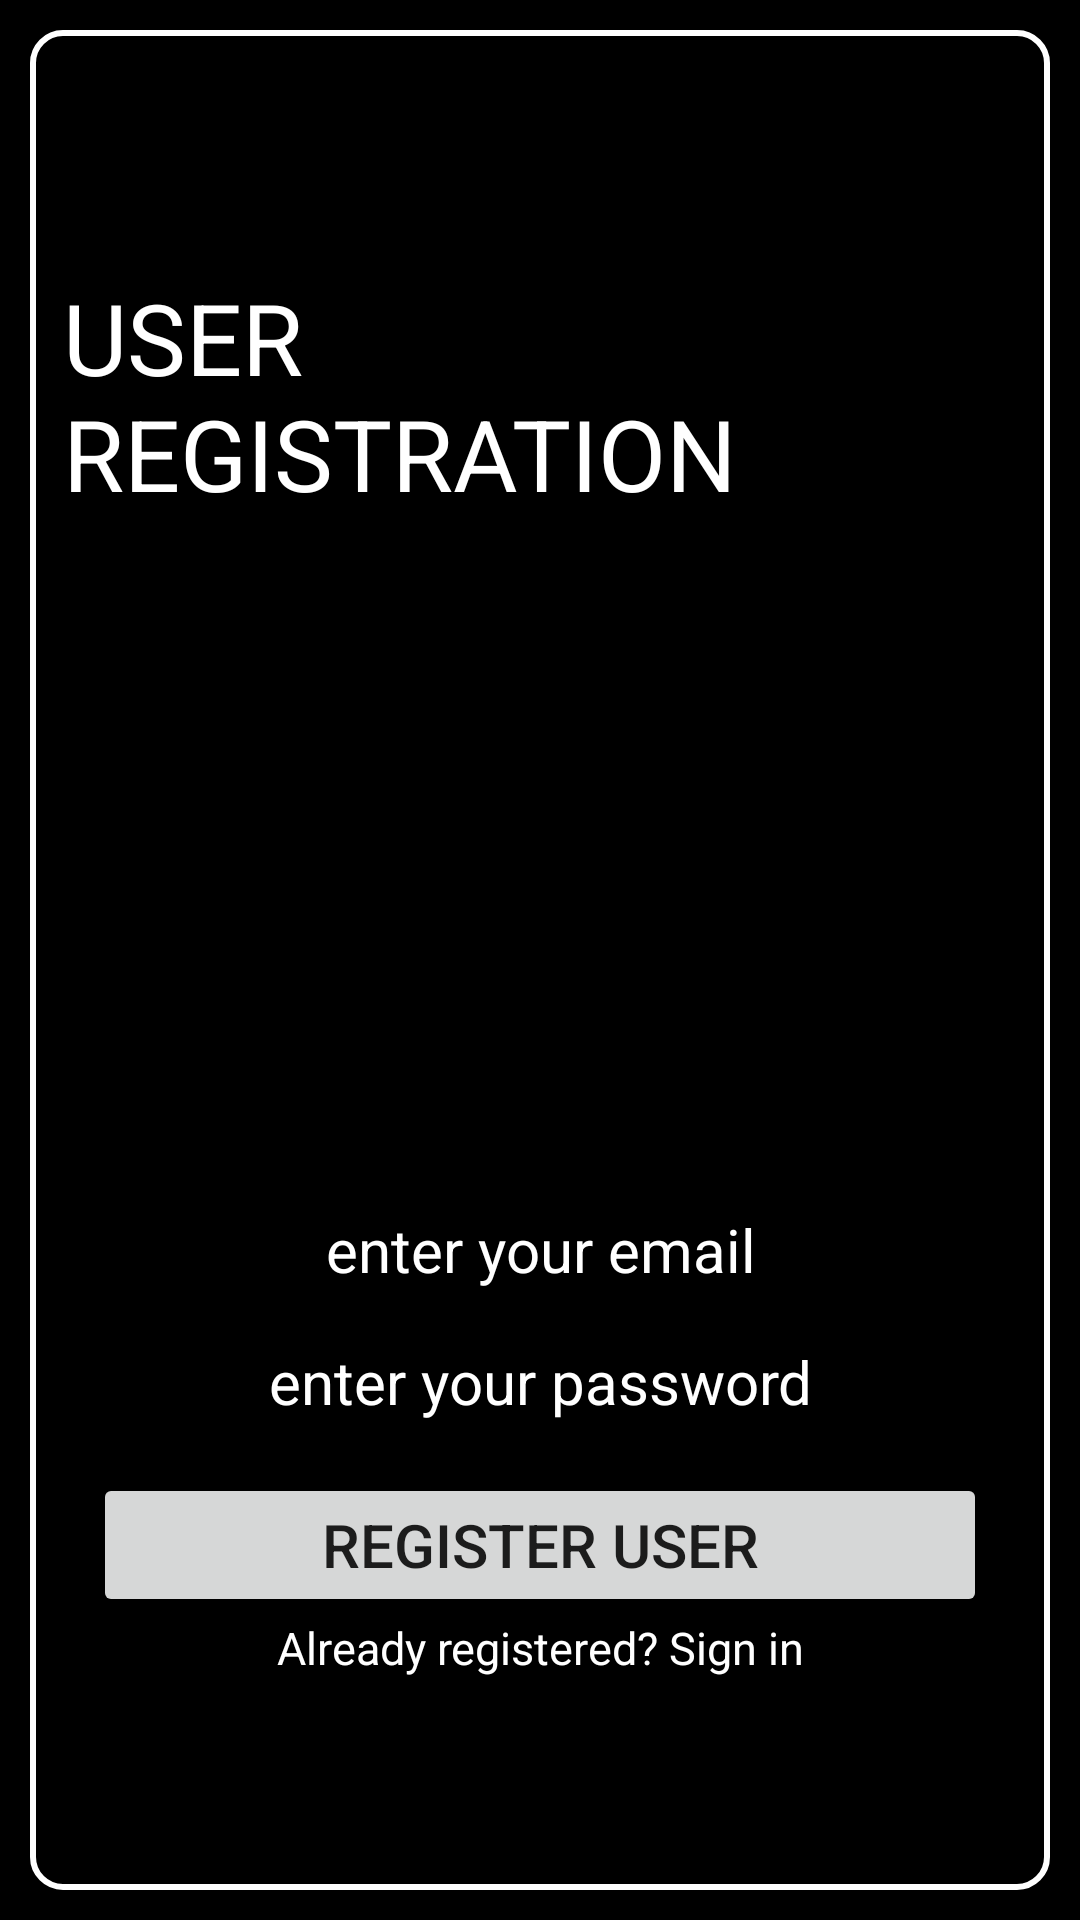

Android layout source for this screen:
<!-- AndroidManifest.xml: application theme AppTheme -->
<!-- res/layout/activity_main.xml -->
<?xml version="1.0" encoding="utf-8"?>
<android.support.constraint.ConstraintLayout xmlns:android="http://schemas.android.com/apk/res/android"
    xmlns:app="http://schemas.android.com/apk/res-auto"
    xmlns:tools="http://schemas.android.com/tools"
    android:layout_width="match_parent"
    android:layout_height="match_parent"
    android:background="@android:color/black"
    tools:context=".MainActivity">

    <LinearLayout
        android:background="@drawable/custom_border"
        android:layout_margin="10dp"
        android:orientation="vertical"
        android:gravity="center"
        android:layout_width="match_parent"
        android:layout_height="match_parent">

        <TextView
            android:padding="10dp"
            android:id="@+id/textview"
            android:layout_width="wrap_content"
            android:layout_height="wrap_content"
            android:layout_gravity="center_horizontal"
            android:text="USER  REGISTRATION"
            android:textColor="@android:color/white"
            android:textColorHighlight="@android:color/white"
            android:textSize="33sp" />

        <ViewFlipper
            android:id="@+id/viewflipper"
            android:layout_width="350dp"
            android:layout_height="200dp"
            android:paddingLeft="5dp"
            android:layout_marginTop="0dp"
            >

            <ImageView
                android:id="@+id/flipImage2"
                android:layout_width="match_parent"
                android:layout_height="match_parent"
                android:scaleType="fitXY"
                android:src="@drawable/snack" />

        </ViewFlipper>
        <EditText
            android:layout_marginRight="10dp"
            android:gravity="center"
            android:layout_marginTop="10dp"
            android:layout_marginLeft="10dp"
            android:id="@+id/editTextEmail"
            android:layout_width="match_parent"
            android:layout_height="wrap_content"
            android:hint="enter your email"
            android:inputType="textEmailAddress"
            android:textColor="@android:color/white"
            android:textColorHint="@android:color/white"
            android:textSize="20sp" />

        <EditText
            android:gravity="center"
            android:layout_marginLeft="10dp"
            android:layout_marginRight="10dp"
            android:id="@+id/editTextPassword"
            android:layout_width="match_parent"
            android:layout_height="wrap_content"
            android:hint="enter your password"
            android:inputType="textPassword"
            android:textColorHint="@android:color/white"
            android:textColor="@android:color/white"
            android:textSize="20sp" />


        <Button
            android:layout_marginTop="10dp"
            android:layout_marginLeft="20dp"
            android:layout_marginRight="20dp"
            android:id="@+id/ButtonRegister"
            android:layout_width="match_parent"
            android:layout_height="wrap_content"
            android:text="Register User"
            android:textSize="20sp"/>
        <TextView
            android:textAlignment="center"
            android:text="Already registered? Sign in"
            android:id="@+id/textviewSignin"
            android:textSize="15sp"
            android:textColor="@android:color/white"
            android:layout_width="match_parent"
            android:layout_height="wrap_content" />


    </LinearLayout>

</android.support.constraint.ConstraintLayout>
<!-- resources referenced by this layout -->
<resources>
  <!-- drawable custom_border (drawable) -->
  <?xml version="1.0" encoding="UTF-8"?>
  <shape xmlns:android="http://schemas.android.com/apk/res/android" android:shape="rectangle">
      <corners android:radius="10dp"/>
      <padding android:left="1dp" android:right="1dp" android:top="1dp" android:bottom="1dp"/>
      <stroke android:width="2dp" android:color="@android:color/white"/>
  </shape>
  <style name="AppTheme" parent="Theme.AppCompat.Light.NoActionBar">        
          <item name="colorPrimary">@android:color/black</item>
          <item name="colorPrimaryDark">@color/colorPrimaryDark</item>
          <item name="colorAccent">@color/colorAccent</item>
      </style>
  <color name="colorPrimaryDark">#303F9F</color>
  <color name="colorAccent">#FF4081</color>
</resources>
